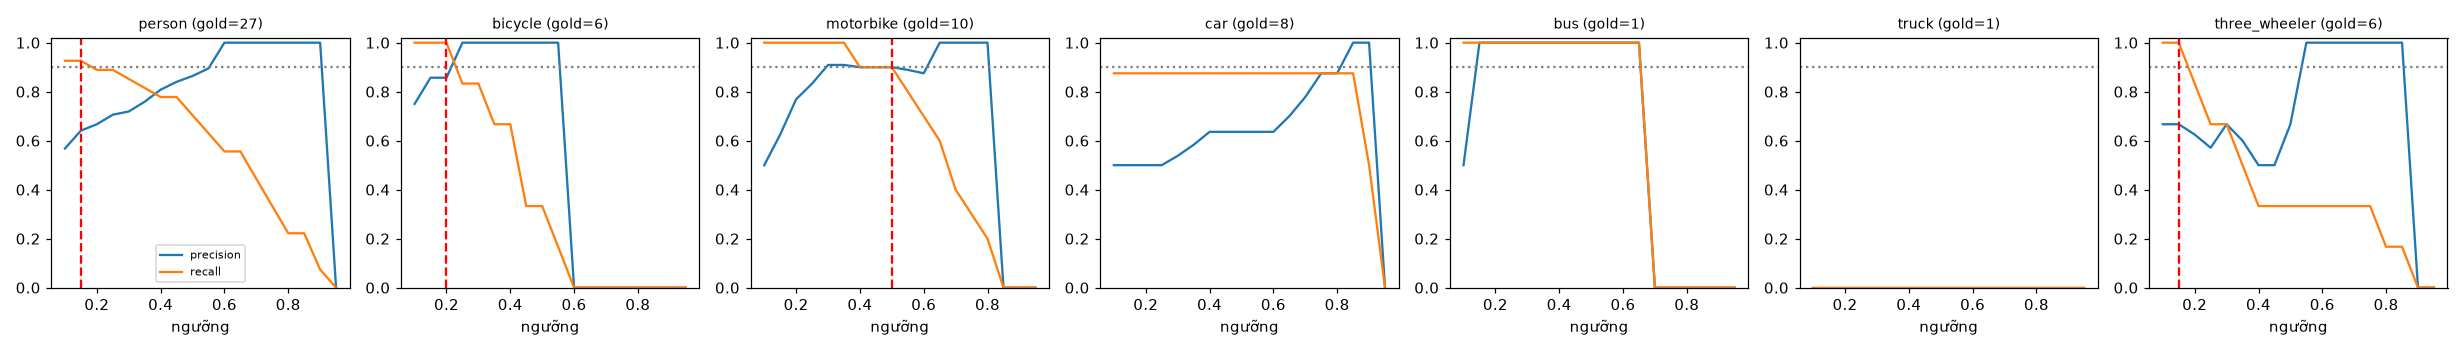

The data file committed next to this chart (first rows):
class, thr, tp, fp, fn, precision, recall, f1, n_gold
person, 0.1, 25, 19, 2, 0.568, 0.926, 0.704, 27
person, 0.15, 25, 14, 2, 0.641, 0.926, 0.758, 27
person, 0.2, 24, 12, 3, 0.667, 0.889, 0.762, 27
person, 0.25, 24, 10, 3, 0.706, 0.889, 0.787, 27
person, 0.3, 23, 9, 4, 0.719, 0.852, 0.78, 27
person, 0.35, 22, 7, 5, 0.759, 0.815, 0.786, 27
person, 0.4, 21, 5, 6, 0.808, 0.778, 0.792, 27
person, 0.45, 21, 4, 6, 0.84, 0.778, 0.808, 27
person, 0.5, 19, 3, 8, 0.864, 0.704, 0.776, 27
person, 0.55, 17, 2, 10, 0.895, 0.63, 0.739, 27
person, 0.6, 15, 0, 12, 1.0, 0.556, 0.714, 27
person, 0.65, 15, 0, 12, 1.0, 0.556, 0.714, 27
person, 0.7, 12, 0, 15, 1.0, 0.444, 0.615, 27
person, 0.75, 9, 0, 18, 1.0, 0.333, 0.5, 27
person, 0.8, 6, 0, 21, 1.0, 0.222, 0.364, 27
person, 0.85, 6, 0, 21, 1.0, 0.222, 0.364, 27
person, 0.9, 2, 0, 25, 1.0, 0.074, 0.138, 27
person, 0.95, 0, 0, 27, 0.0, 0.0, 0.0, 27
bicycle, 0.1, 6, 2, 0, 0.75, 1.0, 0.857, 6
bicycle, 0.15, 6, 1, 0, 0.857, 1.0, 0.923, 6
bicycle, 0.2, 6, 1, 0, 0.857, 1.0, 0.923, 6
bicycle, 0.25, 5, 0, 1, 1.0, 0.833, 0.909, 6
bicycle, 0.3, 5, 0, 1, 1.0, 0.833, 0.909, 6
bicycle, 0.35, 4, 0, 2, 1.0, 0.667, 0.8, 6
bicycle, 0.4, 4, 0, 2, 1.0, 0.667, 0.8, 6
bicycle, 0.45, 2, 0, 4, 1.0, 0.333, 0.5, 6
bicycle, 0.5, 2, 0, 4, 1.0, 0.333, 0.5, 6
bicycle, 0.55, 1, 0, 5, 1.0, 0.167, 0.286, 6
bicycle, 0.6, 0, 0, 6, 0.0, 0.0, 0.0, 6
bicycle, 0.65, 0, 0, 6, 0.0, 0.0, 0.0, 6
bicycle, 0.7, 0, 0, 6, 0.0, 0.0, 0.0, 6
bicycle, 0.75, 0, 0, 6, 0.0, 0.0, 0.0, 6
bicycle, 0.8, 0, 0, 6, 0.0, 0.0, 0.0, 6
bicycle, 0.85, 0, 0, 6, 0.0, 0.0, 0.0, 6
bicycle, 0.9, 0, 0, 6, 0.0, 0.0, 0.0, 6
bicycle, 0.95, 0, 0, 6, 0.0, 0.0, 0.0, 6
motorbike, 0.1, 10, 10, 0, 0.5, 1.0, 0.667, 10
motorbike, 0.15, 10, 6, 0, 0.625, 1.0, 0.769, 10
motorbike, 0.2, 10, 3, 0, 0.769, 1.0, 0.87, 10
motorbike, 0.25, 10, 2, 0, 0.833, 1.0, 0.909, 10
motorbike, 0.3, 10, 1, 0, 0.909, 1.0, 0.952, 10
motorbike, 0.35, 10, 1, 0, 0.909, 1.0, 0.952, 10
motorbike, 0.4, 9, 1, 1, 0.9, 0.9, 0.9, 10
motorbike, 0.45, 9, 1, 1, 0.9, 0.9, 0.9, 10
motorbike, 0.5, 9, 1, 1, 0.9, 0.9, 0.9, 10
motorbike, 0.55, 8, 1, 2, 0.889, 0.8, 0.842, 10
motorbike, 0.6, 7, 1, 3, 0.875, 0.7, 0.778, 10
motorbike, 0.65, 6, 0, 4, 1.0, 0.6, 0.75, 10
motorbike, 0.7, 4, 0, 6, 1.0, 0.4, 0.571, 10
motorbike, 0.75, 3, 0, 7, 1.0, 0.3, 0.462, 10
motorbike, 0.8, 2, 0, 8, 1.0, 0.2, 0.333, 10
motorbike, 0.85, 0, 0, 10, 0.0, 0.0, 0.0, 10
motorbike, 0.9, 0, 0, 10, 0.0, 0.0, 0.0, 10
motorbike, 0.95, 0, 0, 10, 0.0, 0.0, 0.0, 10
car, 0.1, 7, 7, 1, 0.5, 0.875, 0.636, 8
car, 0.15, 7, 7, 1, 0.5, 0.875, 0.636, 8
car, 0.2, 7, 7, 1, 0.5, 0.875, 0.636, 8
car, 0.25, 7, 7, 1, 0.5, 0.875, 0.636, 8
car, 0.3, 7, 6, 1, 0.538, 0.875, 0.667, 8
car, 0.35, 7, 5, 1, 0.583, 0.875, 0.7, 8
... 66 more rows
